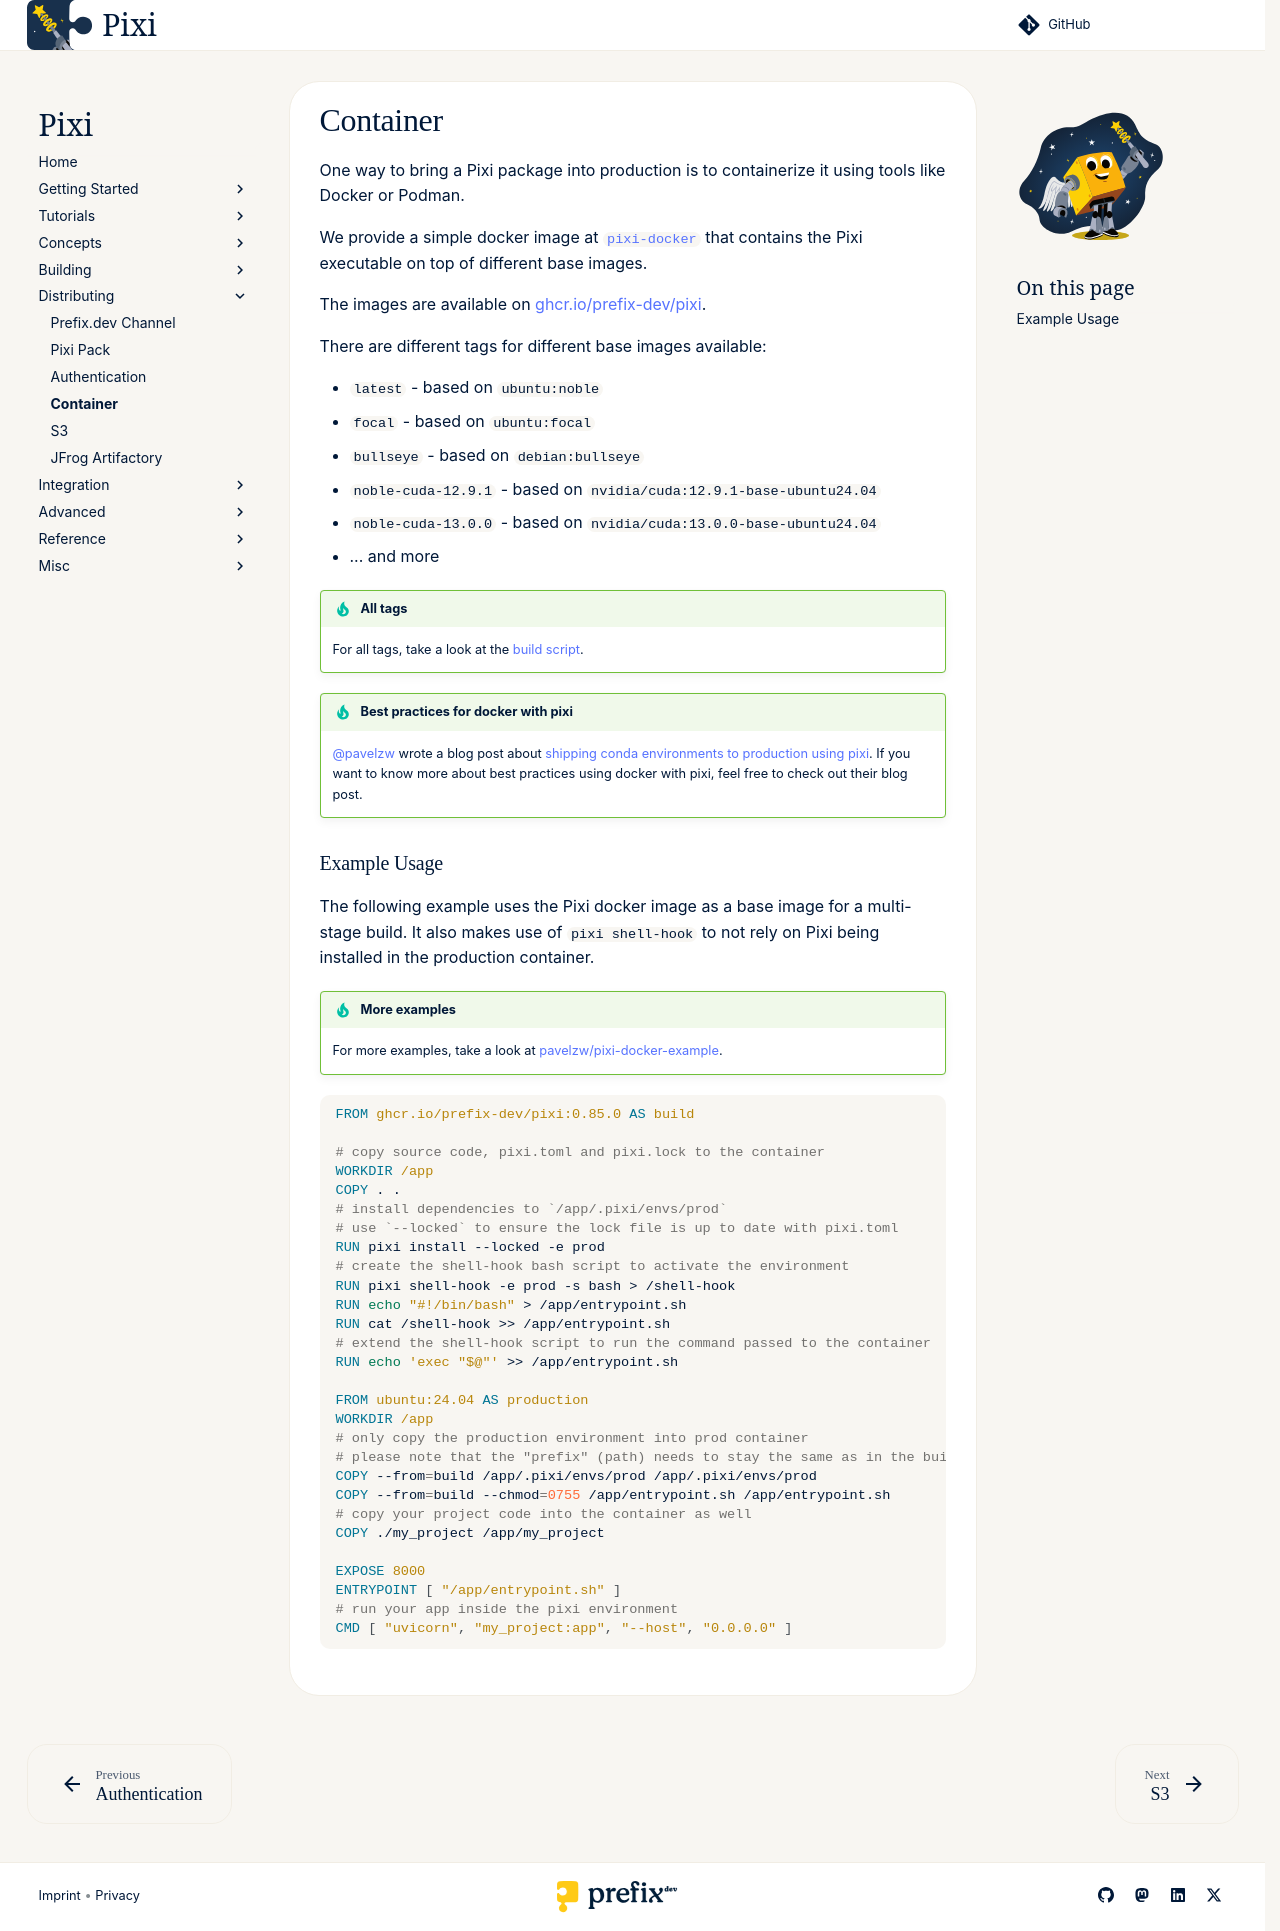

repository: prefix-dev/pixi · page: dev/deployment/container/index.html · generator: sphinx

One way to bring a Pixi package into production is to containerize it using tools like Docker or Podman.

<!-- Keep in sync with https://github.com/prefix-dev/pixi-docker/blob/main/README.md -->

We provide a simple docker image at [`pixi-docker`](https://github.com/prefix-dev/pixi-docker) that contains the Pixi executable on top of different base images.

The images are available on [ghcr.io/prefix-dev/pixi](https://ghcr.io/prefix-dev/pixi).

There are different tags for different base images available:

- `latest` - based on `ubuntu:noble`
- `focal` - based on `ubuntu:focal`
- `bullseye` - based on `debian:bullseye`
- `noble-cuda-12.9.1` - based on `nvidia/cuda:12.9.1-base-ubuntu24.04`
- `noble-cuda-13.0.0` - based on `nvidia/cuda:13.0.0-base-ubuntu24.04`
- ... and more

!!!tip "All tags"
    For all tags, take a look at the [build script](https://github.com/prefix-dev/pixi-docker/blob/main/.github/workflows/build.yml).

!!!tip "Best practices for docker with pixi"
    [@pavelzw](https://github.com/pavelzw) wrote a blog post about [shipping conda environments to production using pixi](https://tech.quantco.com/blog/pixi-production).
    If you want to know more about best practices using docker with pixi, feel free to check out their blog post.

### Example Usage

The following example uses the Pixi docker image as a base image for a multi-stage build.
It also makes use of `pixi shell-hook` to not rely on Pixi being installed in the production container.

!!!tip "More examples"
    For more examples, take a look at [pavelzw/pixi-docker-example](https://github.com/pavelzw/pixi-docker-example).

```Dockerfile
FROM ghcr.io/prefix-dev/pixi:0.85.0 AS build

# copy source code, pixi.toml and pixi.lock to the container
WORKDIR /app
COPY . .
# install dependencies to `/app/.pixi/envs/prod`
# use `--locked` to ensure the lock file is up to date with pixi.toml
RUN pixi install --locked -e prod
# create the shell-hook bash script to activate the environment
RUN pixi shell-hook -e prod -s bash > /shell-hook
RUN echo "#!/bin/bash" > /app/entrypoint.sh
RUN cat /shell-hook >> /app/entrypoint.sh
# extend the shell-hook script to run the command passed to the container
RUN echo 'exec "$@"' >> /app/entrypoint.sh

FROM ubuntu:24.04 AS production
WORKDIR /app
# only copy the production environment into prod container
# please note that the "prefix" (path) needs to stay the same as in the build container
COPY --from=build /app/.pixi/envs/prod /app/.pixi/envs/prod
COPY --from=build --chmod=0755 /app/entrypoint.sh /app/entrypoint.sh
# copy your project code into the container as well
COPY ./my_project /app/my_project

EXPOSE 8000
ENTRYPOINT [ "/app/entrypoint.sh" ]
# run your app inside the pixi environment
CMD [ "uvicorn", "my_project:app", "--host", "0.0.0.0" ]
```
